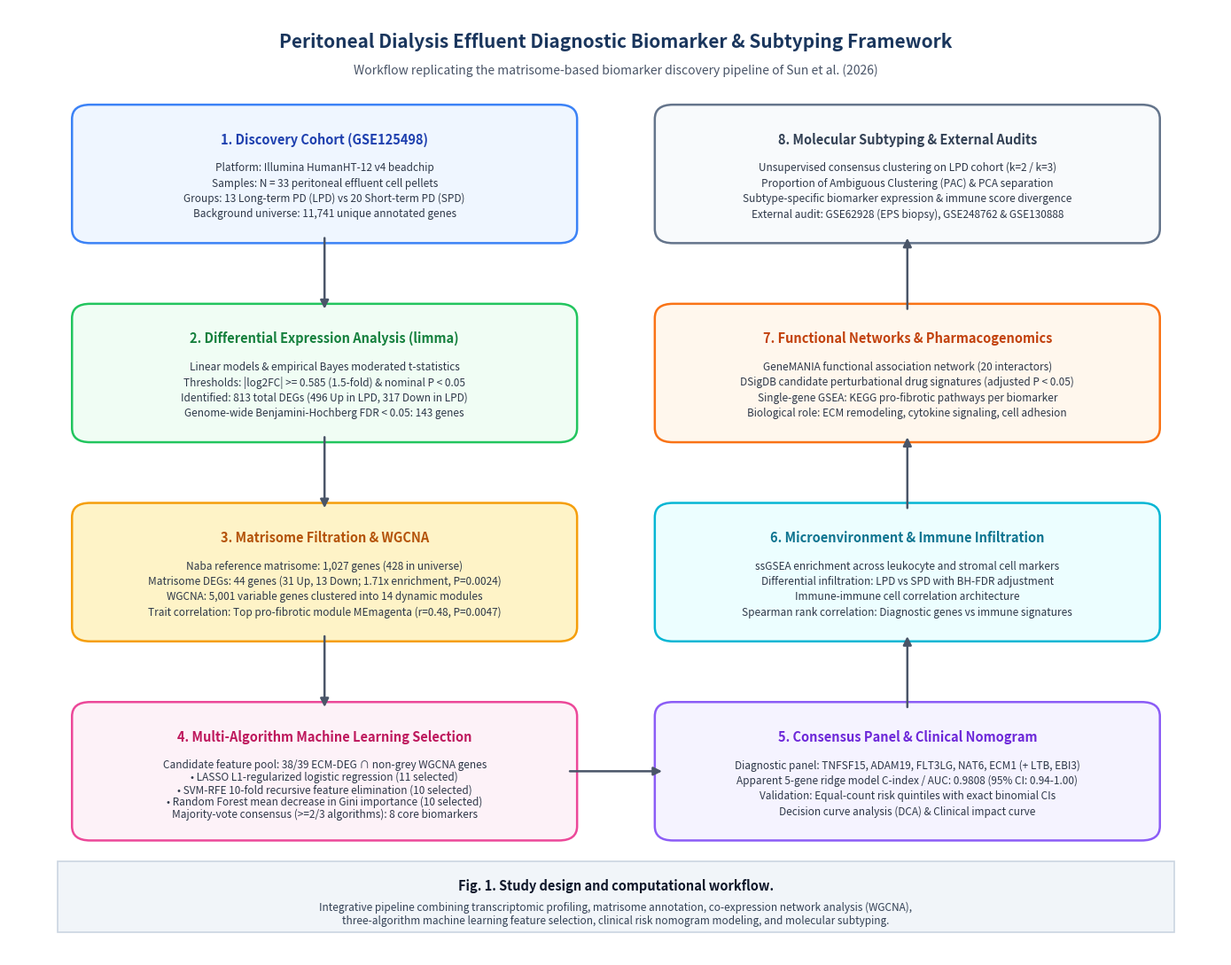

Recreate this plot in Python.
"""
Figure 1: Study Analysis Workflow Flowchart
Reproducing the workflow flow chart of Sun et al. (Electron J Biotechnol 2026)
for Peritoneal Dialysis Effluent (GSE125498: 13 LPD vs 20 SPD).
"""

import os
import pandas as pd
import numpy as np
import matplotlib.pyplot as plt
import matplotlib.patches as patches

# Directory setup
OUT_DIR = os.path.join("results", "paper_style")
os.makedirs(OUT_DIR, exist_ok=True)

# 1. Source Data
source_data = pd.DataFrame([
    {"Step": 1, "Phase": "Discovery Cohort", "Dataset": "GSE125498", "Platform": "Illumina HumanHT-12 v4", 
     "Sample_N": 33, "LPD_Cases": 13, "SPD_Controls": 20, "Gene_Universe": 11741, "Status": "Reused"},
    {"Step": 2, "Phase": "Differential Expression", "Method": "limma empirical Bayes", "Threshold": "|log2FC| >= 0.585, P < 0.05",
     "Total_DEGs": 813, "Up_DEGs": 496, "Down_DEGs": 317, "FDR_05_DEGs": 143, "Status": "Reused"},
    {"Step": 3, "Phase": "Matrisome & WGCNA", "Reference": "Naba Matrisome (1,027 genes)", "Expressed_Matrisome": 428,
     "Matrisome_DEGs": 44, "Up_Matrisome_DEGs": 31, "WGCNA_Modules": 14, "WGCNA_Input": 5001, "Status": "Reused"},
    {"Step": 4, "Phase": "Machine Learning Selection", "Algorithms": "LASSO, SVM-RFE, Random Forest",
     "Pool": "38/39 ECM-DEG non-grey WGCNA genes", "LASSO_Genes": 11, "SVM_RFE_Genes": 10, "RF_Genes": 10, "Status": "Reused"},
    {"Step": 5, "Phase": "Consensus Biomarkers", "Panel_Type": "Majority Vote (>=2/3)",
     "Hub_Genes": "TNFSF15, ADAM19, FLT3LG, NAT6, ECM1 (+ LTB, EBI3)", "Panel_Size": "5-gene / 7-gene", "Status": "Reused"},
    {"Step": 6, "Phase": "Nomogram & Immune Profiling", "Model": "Five-gene ridge penalized logistic regression",
     "Validation_Tools": "Calibration quintiles, Decision curve analysis (DCA), Clinical impact",
     "Immune_Deconvolution": "ssGSEA (CellMarker 2024 / LM22) & Spearman gene-immune correlation", "Status": "Reused"},
    {"Step": 7, "Phase": "Functional Network & Pharmacology", "Network": "GeneMANIA (20 interactors, automatic weighting)",
     "Perturbation": "DSigDB candidate drug signatures", "Pathway": "Single-gene preranked KEGG GSEA", "Status": "Reused"},
    {"Step": 8, "Phase": "Molecular Subtypes", "Cohort": "LPD discovery samples (n=13)", "Method": "Consensus clustering (k=2)",
     "Metrics": "CDF, Delta area, PAC, PCA separation, Subtype immune infiltration", "Status": "Newly run (exploratory)"},
    {"Step": 9, "Phase": "Validation & Audit", "Cohorts": "GSE248762 (LV vs SV), GSE130888 (Long vs Short), GSE62928 (EPS biopsy)",
     "Verification_Rule": "Direction concordance & detectability audit; no pooling", "Status": "Audited"}
])
source_data.to_csv(os.path.join(OUT_DIR, "Fig1_source_data.csv"), index=False)

# 2. Plotting Flowchart
fig = plt.figure(figsize=(14, 11), facecolor="#FFFFFF")
ax = fig.add_subplot(111)
ax.set_xlim(0, 100)
ax.set_ylim(0, 100)
ax.axis("off")

# Helper function to draw rounded boxes
def draw_box(ax, x, y, w, h, title, content_lines, box_color="#EBF3FA", border_color="#2B6CB0", title_color="#1A365D", text_color="#2D3748"):
    rect = patches.FancyBboxPatch((x, y), w, h, boxstyle="round,pad=0.8,rounding_size=1.5",
                                  facecolor=box_color, edgecolor=border_color, linewidth=1.8, zorder=2)
    ax.add_patch(rect)
    ax.text(x + w / 2, y + h - 2.8, title, ha="center", va="center",
            fontsize=10.5, fontweight="bold", color=title_color, zorder=3)
    
    y_text = y + h - 5.8
    line_spacing = (h - 6.5) / max(len(content_lines), 1)
    for line in content_lines:
        ax.text(x + w / 2, y_text, line, ha="center", va="center",
                fontsize=8.5, color=text_color, zorder=3)
        y_text -= line_spacing

def draw_arrow(ax, x1, y1, x2, y2, color="#4A5568"):
    ax.annotate("", xy=(x2, y2), xytext=(x1, y1),
                arrowprops=dict(arrowstyle="-|>", color=color, lw=1.8, mutation_scale=14),
                zorder=4)

# Header
ax.text(50, 96.5, "Peritoneal Dialysis Effluent Diagnostic Biomarker & Subtyping Framework",
        ha="center", va="center", fontsize=15, fontweight="bold", color="#1A365D")
ax.text(50, 93.5, "Workflow replicating the matrisome-based biomarker discovery pipeline of Sun et al. (2026)",
        ha="center", va="center", fontsize=10, fontstyle="italic", color="#4A5568")

# Column 1 (Left): Data Discovery, DEGs & Matrisome WGCNA (x: 5 to 45)
draw_box(ax, 6, 76, 40, 13, "1. Discovery Cohort (GSE125498)",
         ["Platform: Illumina HumanHT-12 v4 beadchip",
          "Samples: N = 33 peritoneal effluent cell pellets",
          "Groups: 13 Long-term PD (LPD) vs 20 Short-term PD (SPD)",
          "Background universe: 11,741 unique annotated genes"],
         box_color="#EFF6FF", border_color="#3B82F6", title_color="#1E40AF")

draw_arrow(ax, 26, 76, 26, 68)

draw_box(ax, 6, 55, 40, 13, "2. Differential Expression Analysis (limma)",
         ["Linear models & empirical Bayes moderated t-statistics",
          "Thresholds: |log2FC| >= 0.585 (1.5-fold) & nominal P < 0.05",
          "Identified: 813 total DEGs (496 Up in LPD, 317 Down in LPD)",
          "Genome-wide Benjamini-Hochberg FDR < 0.05: 143 genes"],
         box_color="#F0FDF4", border_color="#22C55E", title_color="#15803D")

draw_arrow(ax, 26, 55, 26, 47)

draw_box(ax, 6, 34, 40, 13, "3. Matrisome Filtration & WGCNA",
         ["Naba reference matrisome: 1,027 genes (428 in universe)",
          "Matrisome DEGs: 44 genes (31 Up, 13 Down; 1.71x enrichment, P=0.0024)",
          "WGCNA: 5,001 variable genes clustered into 14 dynamic modules",
          "Trait correlation: Top pro-fibrotic module MEmagenta (r=0.48, P=0.0047)"],
         box_color="#FEF3C7", border_color="#F59E0B", title_color="#B45309")

draw_arrow(ax, 26, 34, 26, 26)

draw_box(ax, 6, 13, 40, 13, "4. Multi-Algorithm Machine Learning Selection",
         ["Candidate feature pool: 38/39 ECM-DEG ∩ non-grey WGCNA genes",
          "• LASSO L1-regularized logistic regression (11 selected)",
          "• SVM-RFE 10-fold recursive feature elimination (10 selected)",
          "• Random Forest mean decrease in Gini importance (10 selected)",
          "Majority-vote consensus (>=2/3 algorithms): 8 core biomarkers"],
         box_color="#FDF2F8", border_color="#EC4899", title_color="#BE185D")

# Cross Arrow from Col 1 to Col 2
draw_arrow(ax, 46, 19.5, 54, 19.5)

# Column 2 (Right): Clinical Modeling, Biology & Subtypes (x: 54 to 94)
draw_box(ax, 54, 13, 40, 13, "5. Consensus Panel & Clinical Nomogram",
         ["Diagnostic panel: TNFSF15, ADAM19, FLT3LG, NAT6, ECM1 (+ LTB, EBI3)",
          "Apparent 5-gene ridge model C-index / AUC: 0.9808 (95% CI: 0.94-1.00)",
          "Validation: Equal-count risk quintiles with exact binomial CIs",
          "Decision curve analysis (DCA) & Clinical impact curve"],
         box_color="#F5F3FF", border_color="#8B5CF6", title_color="#6D28D9")

draw_arrow(ax, 74, 26, 74, 34)

draw_box(ax, 54, 34, 40, 13, "6. Microenvironment & Immune Infiltration",
         ["ssGSEA enrichment across leukocyte and stromal cell markers",
          "Differential infiltration: LPD vs SPD with BH-FDR adjustment",
          "Immune-immune cell correlation architecture",
          "Spearman rank correlation: Diagnostic genes vs immune signatures"],
         box_color="#ECFEFF", border_color="#06B6D4", title_color="#0E7490")

draw_arrow(ax, 74, 47, 74, 55)

draw_box(ax, 54, 55, 40, 13, "7. Functional Networks & Pharmacogenomics",
         ["GeneMANIA functional association network (20 interactors)",
          "DSigDB candidate perturbational drug signatures (adjusted P < 0.05)",
          "Single-gene GSEA: KEGG pro-fibrotic pathways per biomarker",
          "Biological role: ECM remodeling, cytokine signaling, cell adhesion"],
         box_color="#FFF7ED", border_color="#F97316", title_color="#C2410C")

draw_arrow(ax, 74, 68, 74, 76)

draw_box(ax, 54, 76, 40, 13, "8. Molecular Subtyping & External Audits",
         ["Unsupervised consensus clustering on LPD cohort (k=2 / k=3)",
          "Proportion of Ambiguous Clustering (PAC) & PCA separation",
          "Subtype-specific biomarker expression & immune score divergence",
          "External audit: GSE62928 (EPS biopsy), GSE248762 & GSE130888"],
         box_color="#F8FAFC", border_color="#64748B", title_color="#334155")

# Bottom Banner / Caption
rect_cap = patches.Rectangle((4, 2.5), 92, 7.5, facecolor="#F1F5F9", edgecolor="#CBD5E1", lw=1.2)
ax.add_patch(rect_cap)
ax.text(50, 7.5, "Fig. 1. Study design and computational workflow.",
        ha="center", va="center", fontsize=10.5, fontweight="bold", color="#0F172A")
ax.text(50, 4.5, "Integrative pipeline combining transcriptomic profiling, matrisome annotation, co-expression network analysis (WGCNA),\nthree-algorithm machine learning feature selection, clinical risk nomogram modeling, and molecular subtyping.",
        ha="center", va="center", fontsize=8.5, color="#334155")

plt.tight_layout()

# Save outputs
png_path = os.path.join(OUT_DIR, "Fig1_workflow.png")
pdf_path = os.path.join(OUT_DIR, "Fig1_workflow.pdf")
fig_path = os.path.join(OUT_DIR, "Fig1.png")
fig_pdf_path = os.path.join(OUT_DIR, "Fig1.pdf")

plt.savefig(png_path, dpi=300, bbox_inches="tight")
plt.savefig(pdf_path, bbox_inches="tight")
plt.savefig(fig_path, dpi=300, bbox_inches="tight")
plt.savefig(fig_pdf_path, bbox_inches="tight")
plt.close()

print(f"Successfully generated Figure 1: {png_path} and {pdf_path}")
